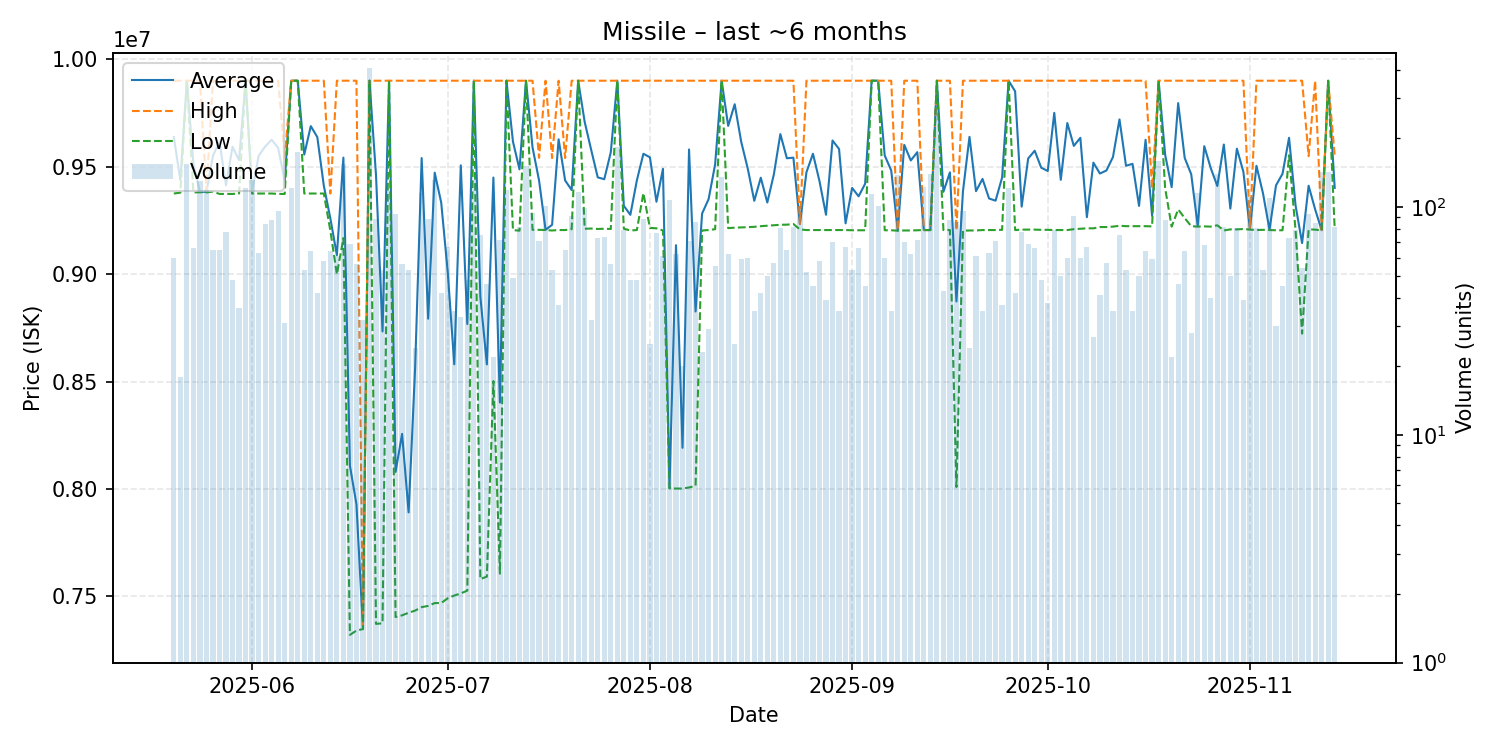

Data behind this chart, as committed beside it:
date, average, highest, lowest, order_count, volume
2025-05-20, 9637733, 9900000, 9375000, 22, 60
2025-05-21, 9436778, 9900000, 9379000, 13, 18
2025-05-22, 9900000, 9900000, 9900000, 12, 155
2025-05-23, 9513530, 9900000, 9380000, 23, 66
2025-05-24, 9382500, 9900000, 9381000, 38, 130
2025-05-25, 9383000, 9391000, 9380000, 29, 119
2025-05-26, 9550954, 9900000, 9384000, 21, 65
2025-05-27, 9616815, 9900000, 9373000, 17, 65
2025-05-28, 9413141, 9900000, 9373000, 27, 78
2025-05-29, 9592583, 9900000, 9373000, 19, 48
2025-05-30, 9530139, 9900000, 9375000, 17, 36
2025-05-31, 9900000, 9900000, 9900000, 28, 121
2025-06-01, 9382000, 9900000, 9375000, 38, 132
2025-06-02, 9549810, 9900000, 9375000, 19, 63
2025-06-03, 9593607, 9900000, 9375000, 26, 84
2025-06-04, 9625216, 9900000, 9375000, 23, 88
2025-06-05, 9586969, 9900000, 9373000, 27, 96
2025-06-06, 9433226, 9541000, 9373000, 13, 31
2025-06-07, 9900000, 9900000, 9900000, 24, 121
2025-06-08, 9900000, 9900000, 9900000, 18, 175
2025-06-09, 9556396, 9900000, 9375000, 20, 53
2025-06-10, 9688688, 9900000, 9375000, 17, 64
2025-06-11, 9637500, 9900000, 9375000, 15, 42
2025-06-12, 9411069, 9900000, 9375000, 21, 58
2025-06-13, 9259141, 9375000, 9202000, 14, 64
2025-06-14, 9087967, 9900000, 8999000, 16, 61
2025-06-15, 9542000, 9900000, 9167500, 24, 154
2025-06-16, 8108377, 9900000, 7321000, 21, 69
2025-06-17, 7929143, 9900000, 7341000, 19, 56
2025-06-18, 7349000, 7349000, 7348000, 14, 32
2025-06-19, 9900000, 9900000, 9900000, 31, 406
2025-06-20, 9461292, 9900000, 7372000, 17, 89
2025-06-21, 8733132, 9900000, 7375000, 14, 53
2025-06-22, 9900000, 9900000, 9900000, 16, 118
2025-06-23, 8079527, 9900000, 7404000, 24, 93
2025-06-24, 8256357, 9900000, 7412000, 22, 56
2025-06-25, 7891075, 9900000, 7424000, 16, 53
2025-06-26, 8563833, 9900000, 7434000, 10, 24
2025-06-27, 9540000, 9900000, 7450000, 23, 115
2025-06-28, 8792303, 9900000, 7456000, 21, 89
2025-06-29, 9472000, 9900000, 7469000, 35, 131
2025-06-30, 9332452, 9900000, 7469000, 13, 42
2025-07-01, 9009493, 9900000, 7491500, 17, 67
2025-07-02, 8580114, 9900000, 7504000, 13, 35
2025-07-03, 9506242, 9900000, 7514000, 13, 33
2025-07-04, 8767646, 9900000, 7527000, 16, 48
2025-07-05, 9900000, 9900000, 9900000, 20, 131
2025-07-06, 8894640, 9900000, 7581000, 19, 75
2025-07-07, 8579696, 9900000, 7592000, 19, 46
2025-07-08, 9449273, 9900000, 8502000, 10, 22
2025-07-09, 8402375, 9900000, 7606000, 17, 72
2025-07-10, 9900000, 9900000, 9900000, 25, 119
2025-07-11, 9616612, 9900000, 9205000, 16, 49
2025-07-12, 9487537, 9900000, 9202000, 21, 82
2025-07-13, 9900000, 9900000, 9900000, 34, 152
2025-07-14, 9589819, 9900000, 9206000, 20, 94
2025-07-15, 9436197, 9541000, 9206000, 16, 71
2025-07-16, 9206000, 9900000, 9205000, 25, 101
2025-07-17, 9229226, 9540000, 9203000, 19, 53
2025-07-18, 9627297, 9900000, 9205000, 13, 37
... 119 more rows
